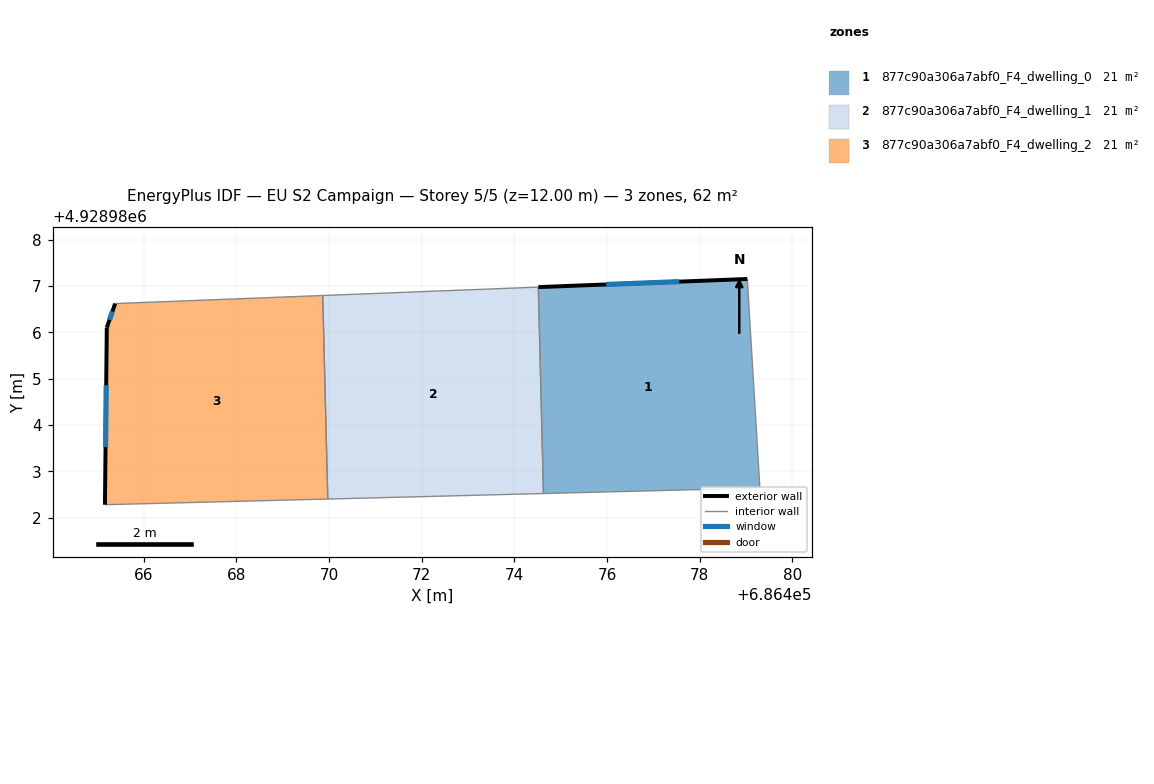
=== STOREY PLAN SPEC (per zone: floor XY polygon, exterior-wall plan segments, windows/doors) ===
zone 1: 877c90a306a7abf0_F4_dwelling_0  (20.6 m²)
  floor: (686479.30, 4928982.66) (686479.03, 4928987.15) (686474.52, 4928986.97) (686474.63, 4928982.52) (686478.92, 4928982.63)
  exterior wall: (686474.52, 4928986.97) – (686479.03, 4928987.15)  [4.5 m]
    window: (686475.98, 4928987.03) – (686477.56, 4928987.09)  [1.7 m²]
  interior walls: 4
zone 2: 877c90a306a7abf0_F4_dwelling_1  (20.6 m²)
  floor: (686474.63, 4928982.52) (686474.52, 4928986.97) (686469.87, 4928986.79) (686469.97, 4928982.40)
  interior walls: 4
zone 3: 877c90a306a7abf0_F4_dwelling_2  (20.6 m²)
  floor: (686469.97, 4928982.40) (686469.87, 4928986.79) (686465.39, 4928986.62) (686465.21, 4928986.10) (686465.17, 4928982.28)
  exterior wall: (686465.17, 4928982.28) – (686465.21, 4928986.10)  [3.8 m]
    window: (686465.18, 4928983.52) – (686465.19, 4928984.86)  [1.4 m²]
  exterior wall: (686465.21, 4928986.10) – (686465.39, 4928986.62)  [0.6 m]
    window: (686465.27, 4928986.27) – (686465.33, 4928986.45)  [0.2 m²]
  interior walls: 3

=== DERIVED (storey summary) ===
Building: EU S2 Campaign
Storey: 5 of 5  (floor level z = 12.00 m)
Storey gross floor area: 61.8 m²
Zones on this storey: 3
  - 877c90a306a7abf0_F4_dwelling_0: floor 20.6 m²; exterior wall 4.5 m (13.5 m²); 1 window(s) 1.7 m²; WWR 12.2%
  - 877c90a306a7abf0_F4_dwelling_1: floor 20.6 m²
  - 877c90a306a7abf0_F4_dwelling_2: floor 20.6 m²; exterior wall 4.4 m (13.1 m²); 2 window(s) 1.6 m²; WWR 12.2%
Zone adjacency (shared interzone walls):
  - 877c90a306a7abf0_F4_dwelling_0 ↔ 877c90a306a7abf0_F4_dwelling_1
  - 877c90a306a7abf0_F4_dwelling_1 ↔ 877c90a306a7abf0_F4_dwelling_2